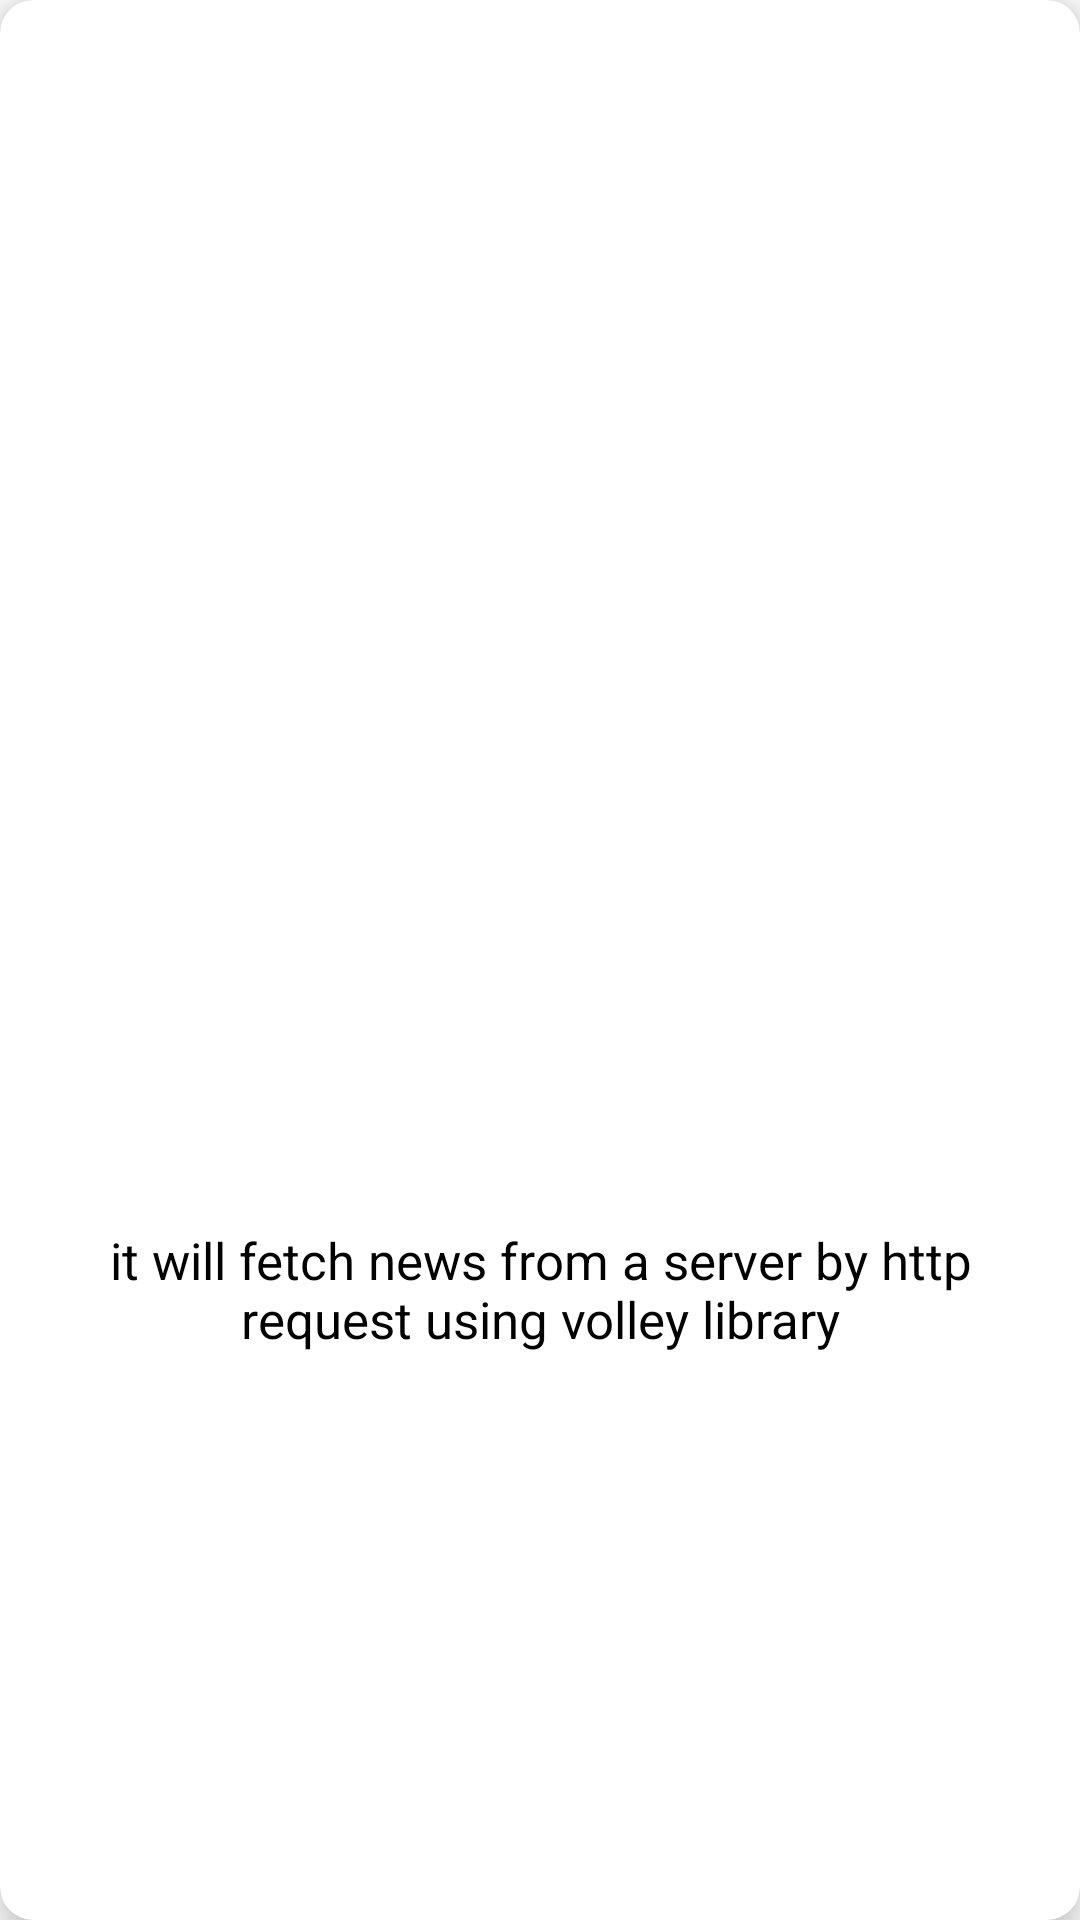

Produce the Android XML layout that renders to this screen, including the resource entries it uses.
<!-- AndroidManifest.xml: application theme AppTheme -->
<!-- res/layout/news_list.xml -->
<?xml version="1.0" encoding="utf-8"?>
<androidx.cardview.widget.CardView xmlns:android="http://schemas.android.com/apk/res/android"
    android:layout_width="match_parent"
    android:layout_height="wrap_content"
    xmlns:app="http://schemas.android.com/apk/res-auto"
    app:cardCornerRadius="11dp"
    app:cardElevation="9dp"
    android:layout_margin="20dp"
    android:padding="20dp">

    <LinearLayout
        android:layout_width="match_parent"
        android:layout_height="match_parent"
        android:orientation="vertical">

        <ImageView
            android:src="@drawable/password_vector"
            android:id="@+id/img_newsRequestList"
            android:layout_margin="10dp"
            android:layout_width="match_parent"
            android:layout_height="200dp"/>

        <TextView
            android:id="@+id/txt_newsRequestList"
            android:layout_margin="10dp"
            android:layout_width="match_parent"
            android:layout_height="match_parent"
            android:text="it will fetch news from a server by
http request using volley library"
            android:textSize="17sp"
            android:textColor="@color/black"
            android:gravity="center"/>

    </LinearLayout>

</androidx.cardview.widget.CardView>
<!-- resources referenced by this layout -->
<resources>
  <style name="AppTheme" parent="Theme.MaterialComponents.Light.NoActionBar">
          
          <item name="colorPrimary">#40B5AD</item>
          <item name="colorPrimaryDark">#40B5AD</item>
      </style>
  <!-- not gathered from this repository: default colours our renderer supplied (Android Studio template values) -->
  <color name="black">#FF000000</color>
</resources>
